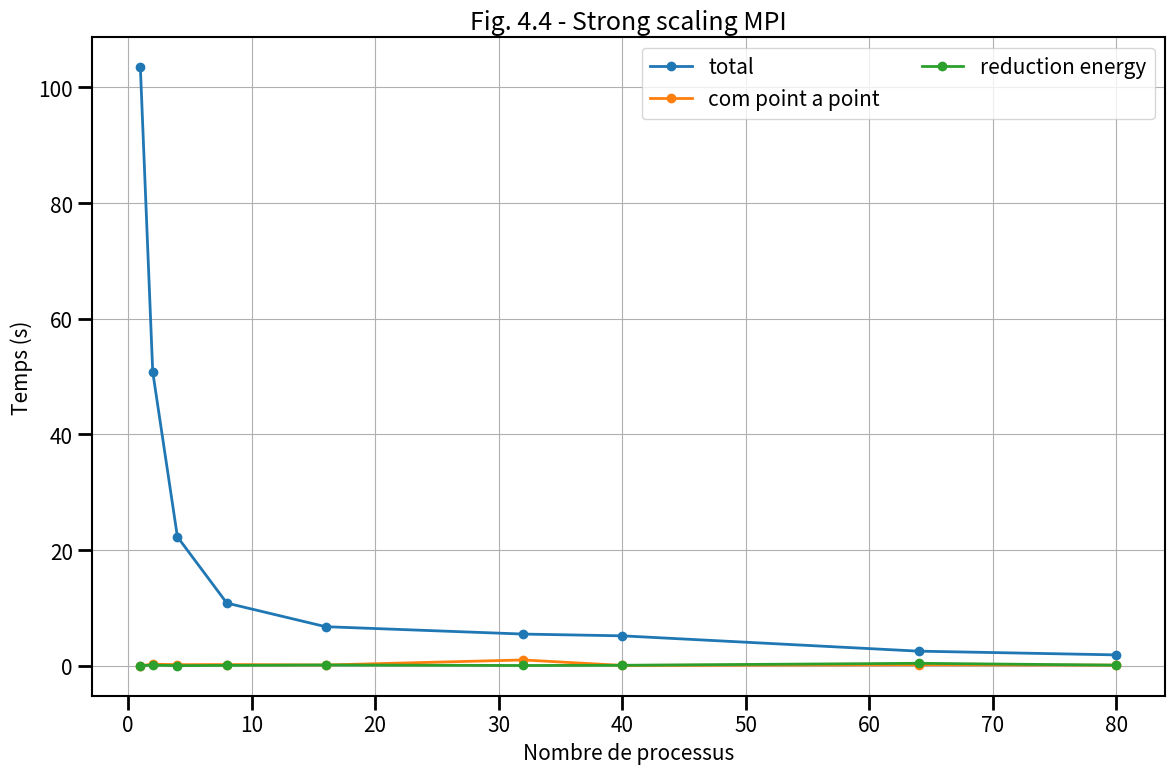
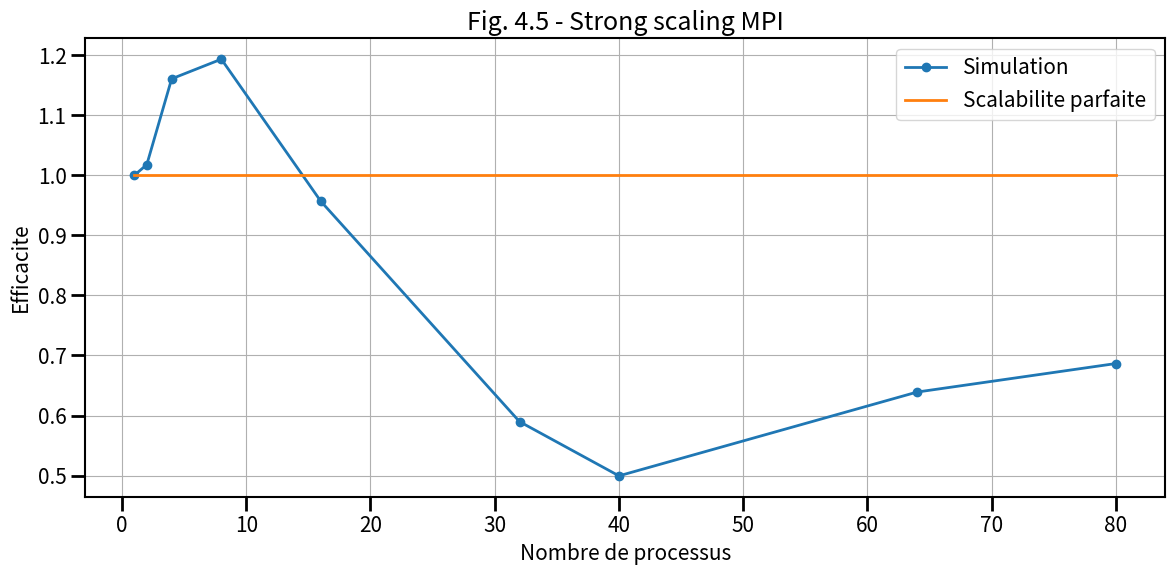
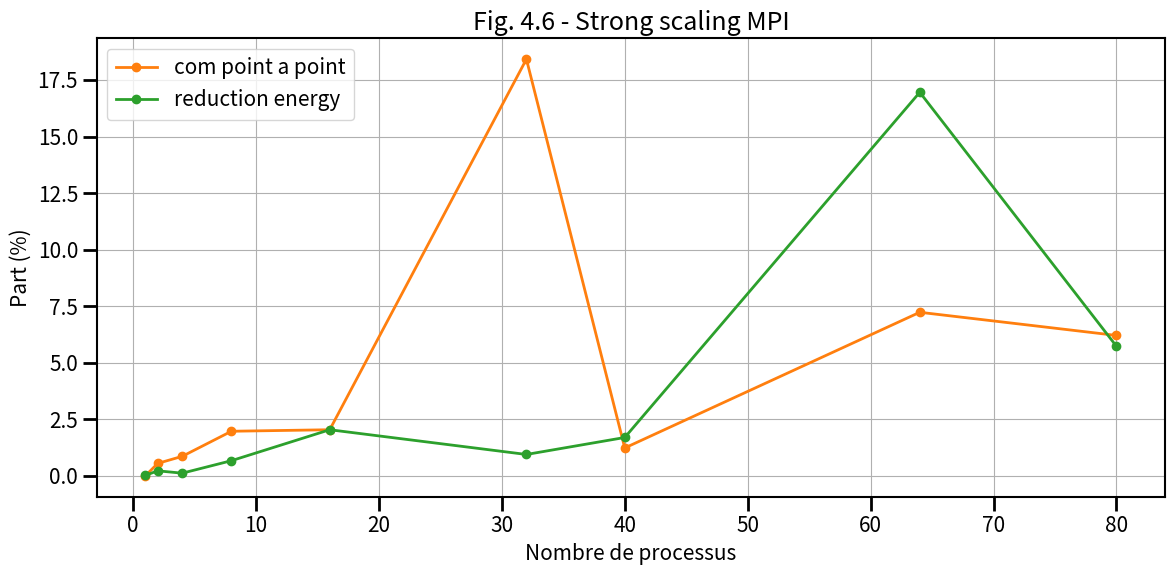

These figures' Python source, in order:
# ______________________________________________________________________________
#
# Passage à l'échelle fort
#
# ______________________________________________________________________________

import numpy as np
from matplotlib import *
from matplotlib.pyplot import *

# ______________________________________________________________________________
# Les donnees

times = {}

# Nombre de processus
times['cores'] = np.array([1, 2, 4, 8, 16, 32, 40, 64, 80])



# Temps dans la boucle en temps
times['total'] = np.array([103.479, 50.835, 22.289, 10.839, 6.759, 5.483, 5.179, 2.53, 1.884])
# Temps dans les communications point e point
times['com'] = np.array([0.003, 0.281, 0.193, 0.214, 0.138, 1.01, 0.064, 0.183, 0.117])
# Temps pour les reductions de l'energie
times['reduc'] = np.array([0.022, 0.115, 0.027, 0.073, 0.138, 0.052, 0.088, 0.429, 0.108])

# Calcul de l'efficacite pour une scalabilite faible
times["efficiency"] = times["total"][0] * times["cores"][0] / (times["total"][:] * times["cores"][:])

print(times["total"][:] * times["cores"][:])

# ______________________________________________________________________________
# RCParams - pour ameliorer le rendu de la figure
# https://matplotlib.org/users/customizing.html

rcParams['figure.facecolor'] = 'w'
rcParams['font.size'] = 15
rcParams['xtick.labelsize'] = 15
rcParams['ytick.labelsize'] = 15
rcParams['axes.labelsize'] = 15

rcParams['xtick.major.size'] = 10
rcParams['ytick.major.size'] = 10

rcParams['xtick.minor.size'] = 5
rcParams['ytick.minor.size'] = 5

rcParams['axes.linewidth'] = 1.5

rcParams['xtick.major.width'] = 2
rcParams['ytick.major.width'] = 2

rcParams['xtick.minor.width'] = 1.5
rcParams['ytick.minor.width'] = 1.5

rcParams['axes.grid'] = True


# ______________________________________________________________________________
# Figure temps de simulation

fig0 = figure(figsize=(12, 8))
gs = GridSpec(2, 2)
ax0 = subplot(gs[:,:])

ax0.plot(times["cores"],times["total"],lw=2,label="total",marker='o')
ax0.plot(times["cores"],times["com"],lw=2,label="com point a point",marker='o')
ax0.plot(times["cores"],times["reduc"],lw=2,label="reduction energy",marker='o')

ax0.set_xlabel("Nombre de processus")
ax0.set_ylabel("Temps (s)")

# ax1.set_xlabel("Nombre de processus")
# ax1.set_ylabel("Temps (s)")

ax0.set_title("Fig. 4.4 - Strong scaling MPI")

# ax0.set_yscale("log")

ax0.legend(loc="best",ncol=2)


fig0.tight_layout()

#fig0.savefig("../../../support/materiel/shallow_mpi_strong_scaling_time.png")

# ______________________________________________________________________________
# Figure efficacite

fig1 = figure(figsize=(12, 6))
gs = GridSpec(2, 2)
ax = subplot(gs[:,:])

ax.plot(times["cores"],times["efficiency"],lw=2,marker='o',label="Simulation")

ax.plot([times["cores"].min(), times["cores"].max()],[1,1],lw=2,label="Scalabilite parfaite")

ax.set_title("Fig. 4.5 - Strong scaling MPI")

# ax.set_ylim([0.,1.1])

ax.set_xlabel("Nombre de processus")
ax.set_ylabel("Efficacite")

ax.legend(loc="best")

fig1.tight_layout()

#fig1.savefig("../../../support/materiel/maxwell_mpi_strong_scaling_efficiency.png")

# ______________________________________________________________________________
# Figure Part MPI

fig2 = figure(figsize=(12, 6))
gs = GridSpec(2, 2)
ax = subplot(gs[:,:])

ax.plot(times["cores"],times["com"]/times["total"]*100.,lw=2,marker='o',color='C1',label='com point a point')
ax.plot(times["cores"],times["reduc"]/times["total"]*100.,lw=2,marker='o',color='C2',label='reduction energy')

ax.set_title("Fig. 4.6 - Strong scaling MPI")

ax.set_xlabel("Nombre de processus")
ax.set_ylabel("Part (%)")

ax.legend(loc="best")

fig2.tight_layout()

#fig2.savefig("../../../support/materiel/maxwell_mpi_strong_scaling_part.png")

# _____________________________________________________________________________

show()
